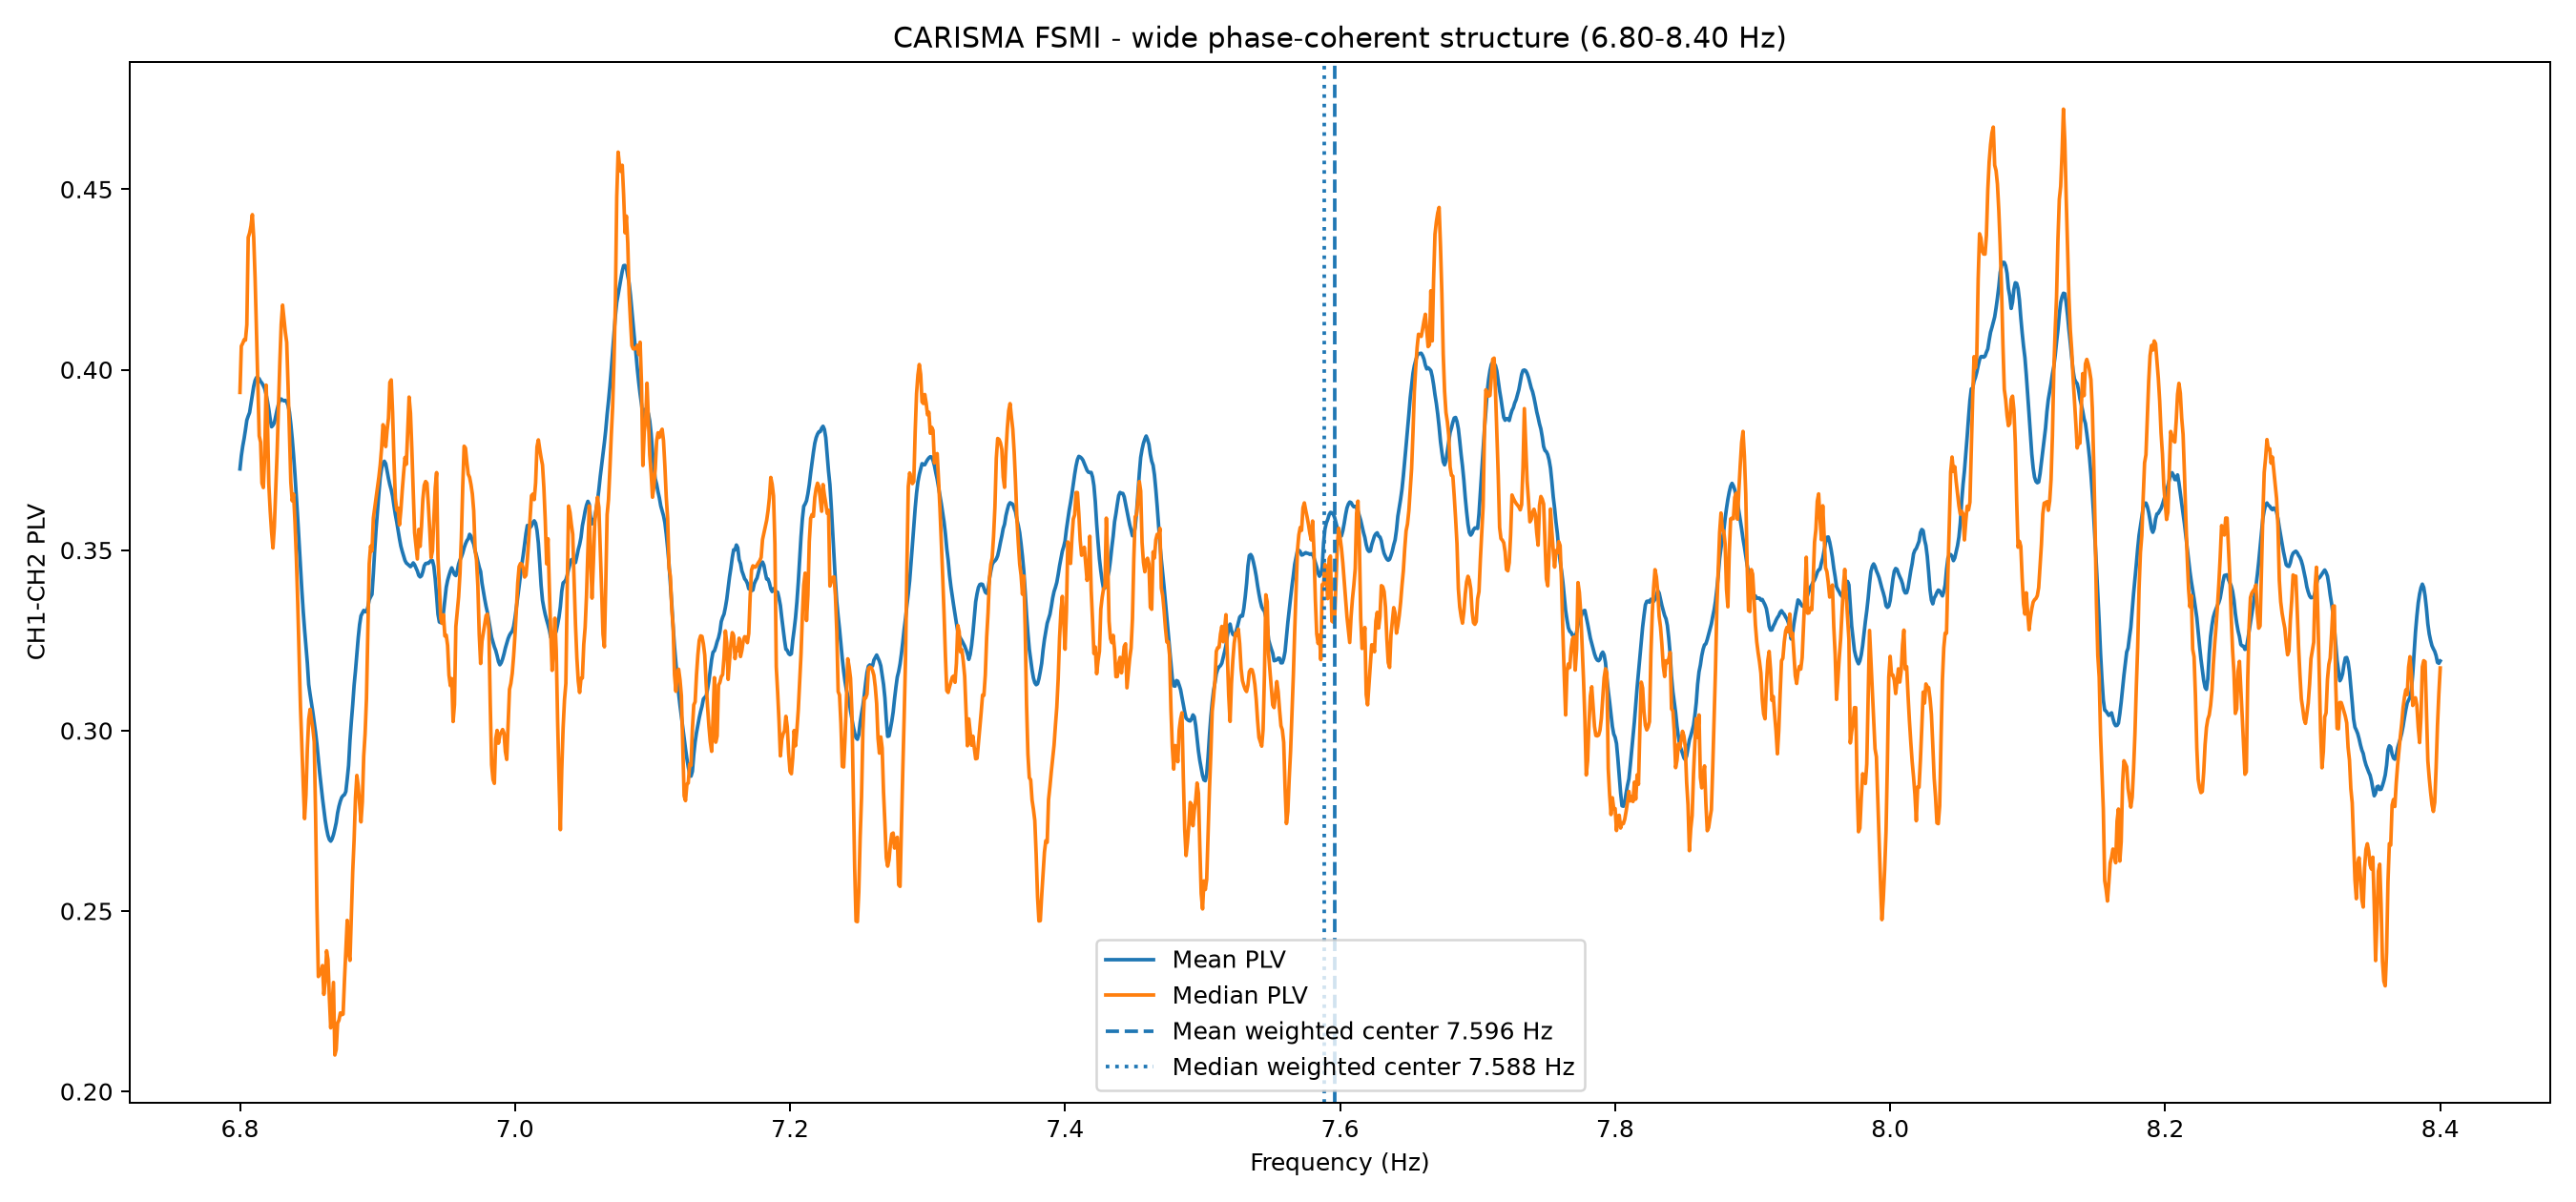

Values plotted in this chart, from the file beside it:
Frequency_Hz, Mean_PLV, Median_PLV
6.8, 0.3725, 0.3937
6.801, 0.3761, 0.4065
6.802, 0.3788, 0.4073
6.803, 0.3809, 0.4083
6.804, 0.3833, 0.4082
6.805, 0.386, 0.4125
6.806, 0.3871, 0.4367
6.807, 0.3881, 0.4379
6.808, 0.3906, 0.4398
6.809, 0.3928, 0.443
6.81, 0.3954, 0.4366
6.811, 0.397, 0.4254
6.812, 0.3978, 0.4112
6.813, 0.3979, 0.3966
6.814, 0.3975, 0.3816
6.815, 0.3967, 0.3799
6.816, 0.3963, 0.3686
6.817, 0.3956, 0.3673
6.818, 0.3947, 0.376
6.819, 0.3932, 0.3957
6.82, 0.3913, 0.3858
6.821, 0.389, 0.3681
6.822, 0.3862, 0.3608
6.823, 0.3842, 0.355
6.824, 0.3846, 0.3506
6.825, 0.3853, 0.3565
6.826, 0.3871, 0.367
6.827, 0.3889, 0.3768
6.828, 0.3904, 0.3895
6.829, 0.3915, 0.402
6.83, 0.3919, 0.4126
6.831, 0.3916, 0.4179
6.832, 0.3914, 0.4141
6.833, 0.3915, 0.4104
6.834, 0.391, 0.4076
6.835, 0.3901, 0.3954
6.836, 0.3882, 0.3819
6.837, 0.3849, 0.3688
6.838, 0.3809, 0.3637
6.839, 0.3762, 0.3655
6.84, 0.3709, 0.3578
6.841, 0.365, 0.3479
6.842, 0.3588, 0.3355
6.843, 0.3521, 0.3213
6.844, 0.3454, 0.3066
6.845, 0.3389, 0.2956
6.846, 0.3331, 0.2852
6.847, 0.328, 0.2756
6.848, 0.3235, 0.2822
6.849, 0.3188, 0.2949
6.85, 0.3128, 0.3031
6.851, 0.31, 0.3059
6.852, 0.3076, 0.303
6.853, 0.3051, 0.3006
6.854, 0.3023, 0.2969
6.855, 0.2994, 0.2765
6.856, 0.2961, 0.2508
6.857, 0.292, 0.2318
6.858, 0.2882, 0.2326
6.859, 0.2847, 0.2333
... 1,541 more rows
